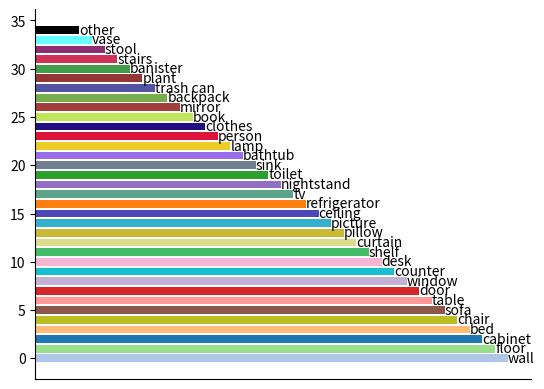

Recreate this plot in Python. (Note: this script raises an exception after producing the figure.)
MATTERPORT_LABELS_label35 = ['wall', 'floor', 'cabinet', 'bed', 'chair', 
                        'sofa', 'table', 'door', 'window', 'counter',
                        'desk', 'shelf', 'curtain', 'pillow', 'picture', 
                        'ceiling', 'refrigerator', 'tv', 'nightstand', 'toilet', 
                        'sink',  'bathtub',  'lamp', 'person', 'clothes', 
                        'book',  'mirror', 'backpack', 'trash can', 'plant',
                        'banister', 'stairs',  'stool', 'vase', "other"]
label_id = [ 0,  1,  2,  3,  4,  6,  7,  8,  9, 12, 14, 15, 16, 18, 19, 22 ,24, 25 ,32, 33, 34, 38, 39, 40]
MATTERPORT_COLOR_MAP_label35 = {
0 :( 174 , 199 , 232 ) ,
1 :( 152 , 223 , 138 ) ,
2 :( 31 , 119 , 180 ) ,
3 :( 255 , 187 , 120 ) ,
4 :( 188 , 189 , 34 ) ,
5 :( 140 , 86 , 75 ) ,
6 :( 255 , 152 , 150 ) ,
7 :( 214 , 39 , 40 ) ,
8 :( 197 , 176 , 213 ) ,
9 :( 23 , 190 , 207 ) ,
10 :( 247 , 182 , 210 ) ,
11 :( 66 , 188 , 102 ) ,
12 :( 219 , 219 , 141 ) ,
13 :( 202 , 185 , 52 ) ,
14 :( 51 , 176 , 203 ) ,
15 :( 78 , 71 , 183 ) ,
16 :( 255 , 127 , 14 ) ,
17 :( 91 , 163 , 138 ) ,
18 :( 146 , 111 , 194 ) ,
19 :( 44 , 160 , 44 ) ,
20 :( 112 , 128 , 144 ) , 
21 :( 153.0 , 108.0 , 234.0 ) ,
22: (237.0, 204.0, 37.0), 
23: (220, 20, 60), 
24: (34.0, 14.0, 130.0), 
25: (192.0, 229.0, 91.0), 
26: (162.0, 62.0, 60.0), 
27 :( 118.0 , 174.0 , 76.0 ) , 
28 :( 82 , 84 , 163 ) , 
29: (150.0, 53.0, 56.0), 
30: (64.0, 158.0, 70.0), 
31: (208.0, 49.0, 84.0), 
32 :( 143.0 , 45.0 , 115.0 ) , 
33: ( 102.0 , 255.0 , 255.0 ) , 
34 :( 0 , 0 , 0 ) ,
}

my_colors = []
for _, value in MATTERPORT_COLOR_MAP_label35.items():
    my_colors.append(list(value))

import matplotlib.pyplot as plt
names = []
colors = []
labels = []
colleges = []
for i, color in enumerate(my_colors):
    names.append(str(i))
    color = [color[0] / 255.0, color[1] / 255.0, color[2] / 255.0 ]
    colors.append(color)
    labels.append(MATTERPORT_LABELS_label35[i])
    colleges.append(75 - i *2)

fig,ax=plt.subplots()
b=ax.barh(range(len(names)),colleges,color=colors)

for i, rect in enumerate(b):
    w=rect.get_width()
    ax.text(w,rect.get_y()+rect.get_height()/2,labels[i],ha='left',va='center')

ax.get_xaxis().set_visible(False)
ax.spines['right'].set_visible(False)
ax.spines['top'].set_visible(False)
plt.savefig("script/matterport35_label.png")